Photos from the image-classification dataset "dataset" in the GitHub repository Sahil2564/AquaFish. Its 7 classes are: arowana, crowntail betta, flowerhorn, guppy, halfmoon betta, oscar, ryukin goldfish.

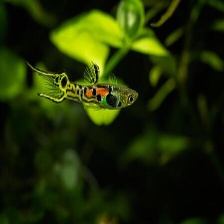
Label: guppy

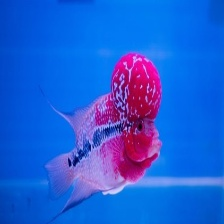
Label: flowerhorn

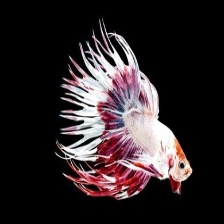
Label: crowntail betta

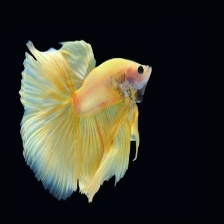
Label: halfmoon betta

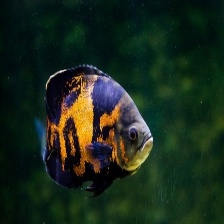
Label: oscar

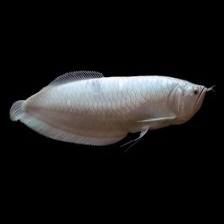
Label: arowana
